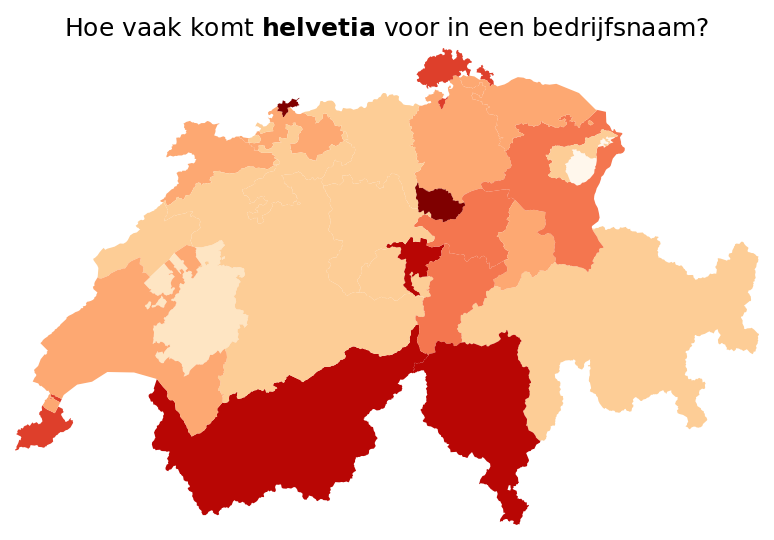

Values plotted in this chart, from the file beside it:
, position, canton, helvetia_per_10k, helvetia_companies
25, 1, Basel Stadt, 7, 13
24, 2, Zug, 7, 26
9, 3, Nidwalden, 6, 3
0, ..., ..., ..., ...
21, 24, Lucerne, 2, 8
12, 25, Fribourg, 1, 2
1, 26, Appenzell Innerrhoden, 0, 0
